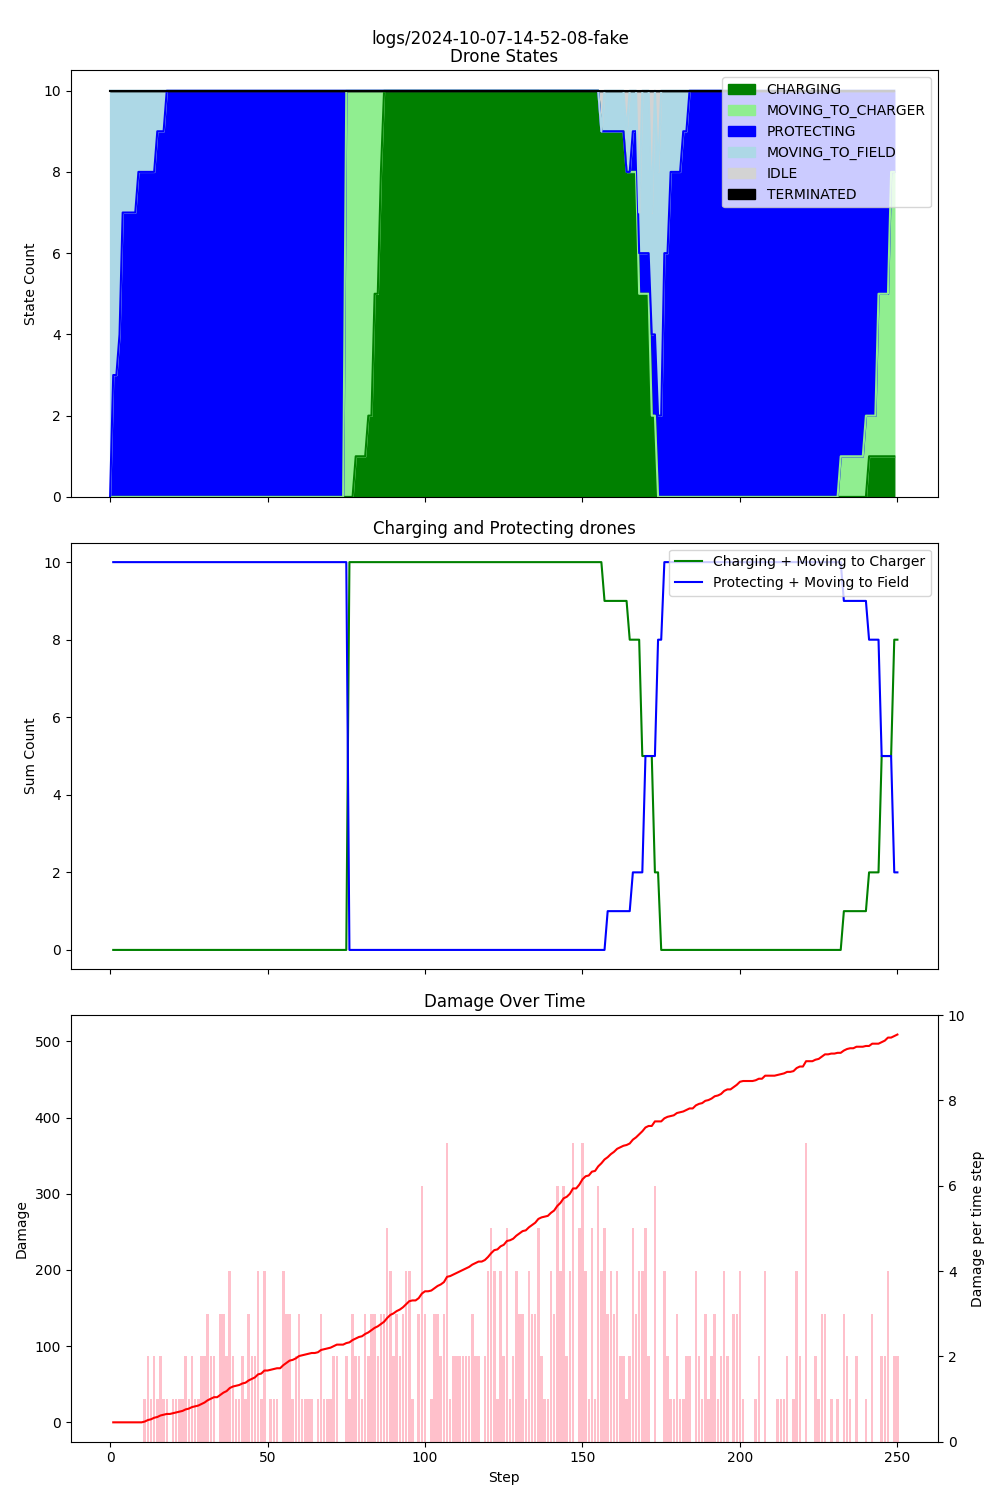

Source data for this figure (header and first rows):
step, damage, IDLE, CHARGING, PROTECTING, MOVING_TO_CHARGER, MOVING_TO_FIELD, TERMINATED, Drone_1_battery, Drone_1_state, Drone_1_target, Drone_2_battery, Drone_2_state, Drone_2_target, Drone_3_battery, Drone_3_state, Drone_3_target, Drone_4_battery, Drone_4_state, Drone_4_target, Drone_5_battery, Drone_5_state, Drone_5_target, Drone_6_battery
1, 0, 0, 0, 0, 0, 10, 0, 0.99, MOVING_TO_FIELD, Field_1, 0.99, MOVING_TO_FIELD, Field_2, 0.99, MOVING_TO_FIELD, Field_2, 0.99, MOVING_TO_FIELD, Field_1, 0.99, MOVING_TO_FIELD, Field_1, 0.99
2, 0, 0, 0, 3, 0, 7, 0, 0.98, PROTECTING, Field_1, 0.98, MOVING_TO_FIELD, Field_2, 0.98, PROTECTING, Field_2, 0.98, MOVING_TO_FIELD, Field_1, 0.98, MOVING_TO_FIELD, Field_1, 0.98
3, 0, 0, 0, 3, 0, 7, 0, 0.97, PROTECTING, Field_1, 0.97, MOVING_TO_FIELD, Field_2, 0.97, PROTECTING, Field_2, 0.97, MOVING_TO_FIELD, Field_1, 0.97, MOVING_TO_FIELD, Field_1, 0.97
4, 0, 0, 0, 4, 0, 6, 0, 0.96, PROTECTING, Field_1, 0.96, MOVING_TO_FIELD, Field_2, 0.96, PROTECTING, Field_2, 0.96, MOVING_TO_FIELD, Field_1, 0.96, MOVING_TO_FIELD, Field_1, 0.96
5, 0, 0, 0, 7, 0, 3, 0, 0.95, PROTECTING, Field_1, 0.95, PROTECTING, Field_2, 0.95, PROTECTING, Field_2, 0.95, MOVING_TO_FIELD, Field_1, 0.95, MOVING_TO_FIELD, Field_1, 0.95
6, 0, 0, 0, 7, 0, 3, 0, 0.94, PROTECTING, Field_1, 0.94, PROTECTING, Field_2, 0.94, PROTECTING, Field_2, 0.94, MOVING_TO_FIELD, Field_1, 0.94, MOVING_TO_FIELD, Field_1, 0.94
7, 0, 0, 0, 7, 0, 3, 0, 0.93, PROTECTING, Field_1, 0.93, PROTECTING, Field_2, 0.93, PROTECTING, Field_2, 0.93, MOVING_TO_FIELD, Field_1, 0.93, MOVING_TO_FIELD, Field_1, 0.93
8, 0, 0, 0, 7, 0, 3, 0, 0.92, PROTECTING, Field_1, 0.92, PROTECTING, Field_2, 0.92, PROTECTING, Field_2, 0.92, MOVING_TO_FIELD, Field_1, 0.92, MOVING_TO_FIELD, Field_1, 0.92
9, 0, 0, 0, 7, 0, 3, 0, 0.91, PROTECTING, Field_1, 0.91, PROTECTING, Field_2, 0.91, PROTECTING, Field_2, 0.91, MOVING_TO_FIELD, Field_1, 0.91, MOVING_TO_FIELD, Field_1, 0.91
10, 0, 0, 0, 8, 0, 2, 0, 0.90, PROTECTING, Field_1, 0.90, PROTECTING, Field_2, 0.90, PROTECTING, Field_2, 0.90, PROTECTING, Field_1, 0.90, MOVING_TO_FIELD, Field_1, 0.90
11, 1, 0, 0, 8, 0, 2, 0, 0.89, PROTECTING, Field_1, 0.89, PROTECTING, Field_2, 0.89, PROTECTING, Field_2, 0.89, PROTECTING, Field_1, 0.89, MOVING_TO_FIELD, Field_1, 0.89
12, 3, 0, 0, 8, 0, 2, 0, 0.88, PROTECTING, Field_1, 0.88, PROTECTING, Field_2, 0.88, PROTECTING, Field_2, 0.88, PROTECTING, Field_1, 0.88, MOVING_TO_FIELD, Field_1, 0.88
13, 4, 0, 0, 8, 0, 2, 0, 0.87, PROTECTING, Field_1, 0.87, PROTECTING, Field_2, 0.87, PROTECTING, Field_2, 0.87, PROTECTING, Field_1, 0.87, MOVING_TO_FIELD, Field_1, 0.87
14, 6, 0, 0, 8, 0, 2, 0, 0.86, PROTECTING, Field_1, 0.86, PROTECTING, Field_2, 0.86, PROTECTING, Field_2, 0.86, PROTECTING, Field_1, 0.86, MOVING_TO_FIELD, Field_1, 0.86
15, 7, 0, 0, 8, 0, 2, 0, 0.85, PROTECTING, Field_1, 0.85, PROTECTING, Field_2, 0.85, PROTECTING, Field_2, 0.85, PROTECTING, Field_1, 0.85, MOVING_TO_FIELD, Field_1, 0.85
16, 9, 0, 0, 9, 0, 1, 0, 0.84, PROTECTING, Field_1, 0.84, PROTECTING, Field_2, 0.84, PROTECTING, Field_2, 0.84, PROTECTING, Field_1, 0.84, MOVING_TO_FIELD, Field_1, 0.84
17, 10, 0, 0, 9, 0, 1, 0, 0.83, PROTECTING, Field_1, 0.83, PROTECTING, Field_2, 0.83, PROTECTING, Field_2, 0.83, PROTECTING, Field_1, 0.83, MOVING_TO_FIELD, Field_1, 0.83
18, 11, 0, 0, 9, 0, 1, 0, 0.82, PROTECTING, Field_1, 0.82, PROTECTING, Field_2, 0.82, PROTECTING, Field_2, 0.82, PROTECTING, Field_1, 0.82, MOVING_TO_FIELD, Field_1, 0.82
19, 11, 0, 0, 10, 0, 0, 0, 0.81, PROTECTING, Field_1, 0.81, PROTECTING, Field_2, 0.81, PROTECTING, Field_2, 0.81, PROTECTING, Field_1, 0.81, PROTECTING, Field_1, 0.81
20, 12, 0, 0, 10, 0, 0, 0, 0.80, PROTECTING, Field_1, 0.80, PROTECTING, Field_2, 0.80, PROTECTING, Field_2, 0.80, PROTECTING, Field_1, 0.80, PROTECTING, Field_1, 0.80
21, 13, 0, 0, 10, 0, 0, 0, 0.79, PROTECTING, Field_1, 0.79, PROTECTING, Field_2, 0.79, PROTECTING, Field_2, 0.79, PROTECTING, Field_1, 0.79, PROTECTING, Field_1, 0.79
22, 14, 0, 0, 10, 0, 0, 0, 0.78, PROTECTING, Field_1, 0.78, PROTECTING, Field_2, 0.78, PROTECTING, Field_2, 0.78, PROTECTING, Field_1, 0.78, PROTECTING, Field_1, 0.78
23, 15, 0, 0, 10, 0, 0, 0, 0.77, PROTECTING, Field_1, 0.77, PROTECTING, Field_2, 0.77, PROTECTING, Field_2, 0.77, PROTECTING, Field_1, 0.77, PROTECTING, Field_1, 0.77
24, 17, 0, 0, 10, 0, 0, 0, 0.76, PROTECTING, Field_1, 0.76, PROTECTING, Field_2, 0.76, PROTECTING, Field_2, 0.76, PROTECTING, Field_1, 0.76, PROTECTING, Field_1, 0.76
25, 18, 0, 0, 10, 0, 0, 0, 0.75, PROTECTING, Field_1, 0.75, PROTECTING, Field_2, 0.75, PROTECTING, Field_2, 0.75, PROTECTING, Field_1, 0.75, PROTECTING, Field_1, 0.75
26, 20, 0, 0, 10, 0, 0, 0, 0.74, PROTECTING, Field_1, 0.74, PROTECTING, Field_2, 0.74, PROTECTING, Field_2, 0.74, PROTECTING, Field_1, 0.74, PROTECTING, Field_1, 0.74
27, 21, 0, 0, 10, 0, 0, 0, 0.73, PROTECTING, Field_1, 0.73, PROTECTING, Field_2, 0.73, PROTECTING, Field_2, 0.73, PROTECTING, Field_1, 0.73, PROTECTING, Field_1, 0.73
28, 22, 0, 0, 10, 0, 0, 0, 0.72, PROTECTING, Field_1, 0.72, PROTECTING, Field_2, 0.72, PROTECTING, Field_2, 0.72, PROTECTING, Field_1, 0.72, PROTECTING, Field_1, 0.72
29, 24, 0, 0, 10, 0, 0, 0, 0.71, PROTECTING, Field_1, 0.71, PROTECTING, Field_2, 0.71, PROTECTING, Field_2, 0.71, PROTECTING, Field_1, 0.71, PROTECTING, Field_1, 0.71
30, 26, 0, 0, 10, 0, 0, 0, 0.70, PROTECTING, Field_1, 0.70, PROTECTING, Field_2, 0.70, PROTECTING, Field_2, 0.70, PROTECTING, Field_1, 0.70, PROTECTING, Field_1, 0.70
31, 29, 0, 0, 10, 0, 0, 0, 0.69, PROTECTING, Field_1, 0.69, PROTECTING, Field_2, 0.69, PROTECTING, Field_2, 0.69, PROTECTING, Field_1, 0.69, PROTECTING, Field_1, 0.69
32, 31, 0, 0, 10, 0, 0, 0, 0.68, PROTECTING, Field_1, 0.68, PROTECTING, Field_2, 0.68, PROTECTING, Field_2, 0.68, PROTECTING, Field_1, 0.68, PROTECTING, Field_1, 0.68
33, 33, 0, 0, 10, 0, 0, 0, 0.67, PROTECTING, Field_1, 0.67, PROTECTING, Field_2, 0.67, PROTECTING, Field_2, 0.67, PROTECTING, Field_1, 0.67, PROTECTING, Field_1, 0.67
34, 33, 0, 0, 10, 0, 0, 0, 0.66, PROTECTING, Field_1, 0.66, PROTECTING, Field_2, 0.66, PROTECTING, Field_2, 0.66, PROTECTING, Field_1, 0.66, PROTECTING, Field_1, 0.66
35, 36, 0, 0, 10, 0, 0, 0, 0.65, PROTECTING, Field_1, 0.65, PROTECTING, Field_2, 0.65, PROTECTING, Field_2, 0.65, PROTECTING, Field_1, 0.65, PROTECTING, Field_1, 0.65
36, 39, 0, 0, 10, 0, 0, 0, 0.64, PROTECTING, Field_1, 0.64, PROTECTING, Field_2, 0.64, PROTECTING, Field_2, 0.64, PROTECTING, Field_1, 0.64, PROTECTING, Field_1, 0.64
37, 41, 0, 0, 10, 0, 0, 0, 0.63, PROTECTING, Field_1, 0.63, PROTECTING, Field_2, 0.63, PROTECTING, Field_2, 0.63, PROTECTING, Field_1, 0.63, PROTECTING, Field_1, 0.63
38, 45, 0, 0, 10, 0, 0, 0, 0.62, PROTECTING, Field_1, 0.62, PROTECTING, Field_2, 0.62, PROTECTING, Field_2, 0.62, PROTECTING, Field_1, 0.62, PROTECTING, Field_1, 0.62
39, 47, 0, 0, 10, 0, 0, 0, 0.61, PROTECTING, Field_1, 0.61, PROTECTING, Field_2, 0.61, PROTECTING, Field_2, 0.61, PROTECTING, Field_1, 0.61, PROTECTING, Field_1, 0.61
40, 48, 0, 0, 10, 0, 0, 0, 0.60, PROTECTING, Field_1, 0.60, PROTECTING, Field_2, 0.60, PROTECTING, Field_2, 0.60, PROTECTING, Field_1, 0.60, PROTECTING, Field_1, 0.60
41, 49, 0, 0, 10, 0, 0, 0, 0.59, PROTECTING, Field_1, 0.59, PROTECTING, Field_2, 0.59, PROTECTING, Field_2, 0.59, PROTECTING, Field_1, 0.59, PROTECTING, Field_1, 0.59
42, 51, 0, 0, 10, 0, 0, 0, 0.58, PROTECTING, Field_1, 0.58, PROTECTING, Field_2, 0.58, PROTECTING, Field_2, 0.58, PROTECTING, Field_1, 0.58, PROTECTING, Field_1, 0.58
43, 52, 0, 0, 10, 0, 0, 0, 0.57, PROTECTING, Field_1, 0.57, PROTECTING, Field_2, 0.57, PROTECTING, Field_2, 0.57, PROTECTING, Field_1, 0.57, PROTECTING, Field_1, 0.57
44, 55, 0, 0, 10, 0, 0, 0, 0.56, PROTECTING, Field_1, 0.56, PROTECTING, Field_2, 0.56, PROTECTING, Field_2, 0.56, PROTECTING, Field_1, 0.56, PROTECTING, Field_1, 0.56
45, 57, 0, 0, 10, 0, 0, 0, 0.55, PROTECTING, Field_1, 0.55, PROTECTING, Field_2, 0.55, PROTECTING, Field_2, 0.55, PROTECTING, Field_1, 0.55, PROTECTING, Field_1, 0.55
46, 59, 0, 0, 10, 0, 0, 0, 0.54, PROTECTING, Field_1, 0.54, PROTECTING, Field_2, 0.54, PROTECTING, Field_2, 0.54, PROTECTING, Field_1, 0.54, PROTECTING, Field_1, 0.54
47, 63, 0, 0, 10, 0, 0, 0, 0.53, PROTECTING, Field_1, 0.53, PROTECTING, Field_2, 0.53, PROTECTING, Field_2, 0.53, PROTECTING, Field_1, 0.53, PROTECTING, Field_1, 0.53
48, 64, 0, 0, 10, 0, 0, 0, 0.52, PROTECTING, Field_1, 0.52, PROTECTING, Field_2, 0.52, PROTECTING, Field_2, 0.52, PROTECTING, Field_1, 0.52, PROTECTING, Field_1, 0.52
49, 68, 0, 0, 10, 0, 0, 0, 0.51, PROTECTING, Field_1, 0.51, PROTECTING, Field_2, 0.51, PROTECTING, Field_2, 0.51, PROTECTING, Field_1, 0.51, PROTECTING, Field_1, 0.51
50, 68, 0, 0, 10, 0, 0, 0, 0.50, PROTECTING, Field_1, 0.50, PROTECTING, Field_2, 0.50, PROTECTING, Field_2, 0.50, PROTECTING, Field_1, 0.50, PROTECTING, Field_1, 0.50
51, 69, 0, 0, 10, 0, 0, 0, 0.49, PROTECTING, Field_1, 0.49, PROTECTING, Field_2, 0.49, PROTECTING, Field_2, 0.49, PROTECTING, Field_1, 0.49, PROTECTING, Field_1, 0.49
52, 70, 0, 0, 10, 0, 0, 0, 0.48, PROTECTING, Field_1, 0.48, PROTECTING, Field_2, 0.48, PROTECTING, Field_2, 0.48, PROTECTING, Field_1, 0.48, PROTECTING, Field_1, 0.48
53, 71, 0, 0, 10, 0, 0, 0, 0.47, PROTECTING, Field_1, 0.47, PROTECTING, Field_2, 0.47, PROTECTING, Field_2, 0.47, PROTECTING, Field_1, 0.47, PROTECTING, Field_1, 0.47
54, 71, 0, 0, 10, 0, 0, 0, 0.46, PROTECTING, Field_1, 0.46, PROTECTING, Field_2, 0.46, PROTECTING, Field_2, 0.46, PROTECTING, Field_1, 0.46, PROTECTING, Field_1, 0.46
55, 75, 0, 0, 10, 0, 0, 0, 0.45, PROTECTING, Field_1, 0.45, PROTECTING, Field_2, 0.45, PROTECTING, Field_2, 0.45, PROTECTING, Field_1, 0.45, PROTECTING, Field_1, 0.45
56, 78, 0, 0, 10, 0, 0, 0, 0.44, PROTECTING, Field_1, 0.44, PROTECTING, Field_2, 0.44, PROTECTING, Field_2, 0.44, PROTECTING, Field_1, 0.44, PROTECTING, Field_1, 0.44
57, 81, 0, 0, 10, 0, 0, 0, 0.43, PROTECTING, Field_1, 0.43, PROTECTING, Field_2, 0.43, PROTECTING, Field_2, 0.43, PROTECTING, Field_1, 0.43, PROTECTING, Field_1, 0.43
58, 82, 0, 0, 10, 0, 0, 0, 0.42, PROTECTING, Field_1, 0.42, PROTECTING, Field_2, 0.42, PROTECTING, Field_2, 0.42, PROTECTING, Field_1, 0.42, PROTECTING, Field_1, 0.42
59, 84, 0, 0, 10, 0, 0, 0, 0.41, PROTECTING, Field_1, 0.41, PROTECTING, Field_2, 0.41, PROTECTING, Field_2, 0.41, PROTECTING, Field_1, 0.41, PROTECTING, Field_1, 0.41
60, 87, 0, 0, 10, 0, 0, 0, 0.40, PROTECTING, Field_1, 0.40, PROTECTING, Field_2, 0.40, PROTECTING, Field_2, 0.40, PROTECTING, Field_1, 0.40, PROTECTING, Field_1, 0.40
... 190 more rows
